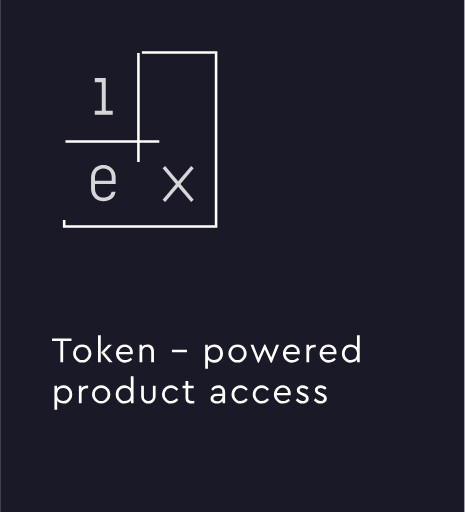
t = 0.00 s
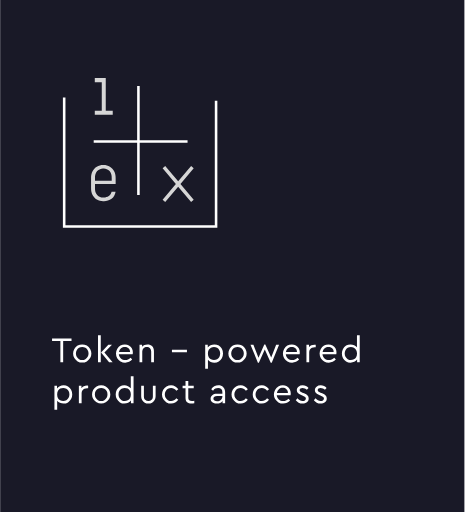
t = 0.31 s
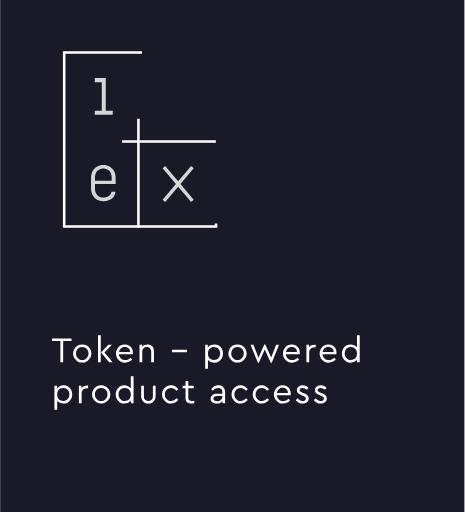
t = 0.63 s
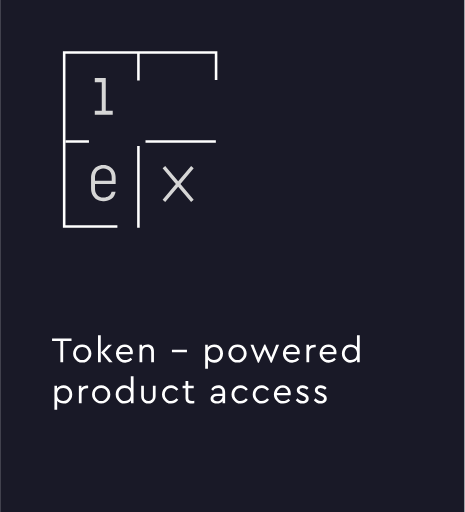
t = 0.89 s
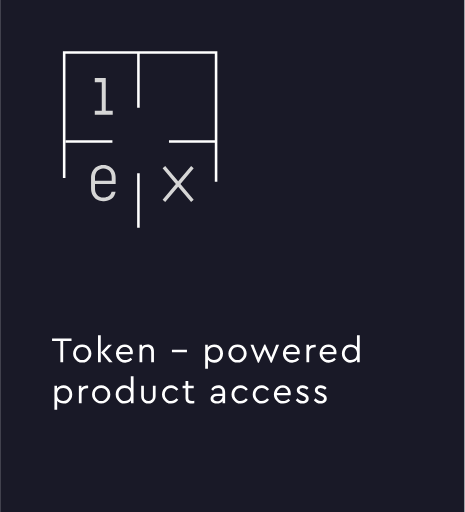
t = 1.15 s
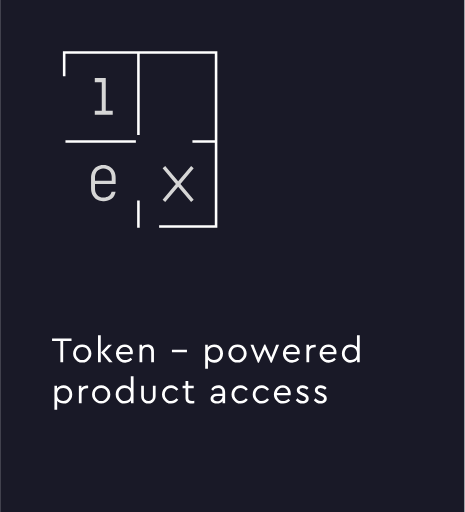
t = 1.41 s

The animated SVG that drew these frames (rendered in a browser with its animation timeline set to each time). Animation: 8 SMIL elements (animate=8); one cycle of 1.67 s, repeats indefinitely.

<?xml version="1.0" standalone="no"?>
<svg id="#1" width="363" height="400" viewBox="0 0 363 400" fill="none" xmlns="http://www.w3.org/2000/svg" style="max-width: 100%; max-height: 100%;">
<rect width="362.667" height="400" fill="#191927" stroke-dasharray="0,0,951.8084062500002,573.5255781249998"><animate attributeType="XML" attributeName="stroke-dasharray" repeatCount="indefinite" dur="1.6666666666666667s" values="0,0,951.8084062500002,573.5255781249998; 
          0,573.5255781249998,951.8084062500002,0; 
          951.8084062500002,573.5255781249998,0,0" keyTimes="0; 0.3759999999999999; 1"></animate></rect>
<path d="M110.693 41H168.669V107.274V177H50V108.55V107.274V41H110.693Z" stroke="white" stroke-width="2" stroke-dasharray="0,0,317.82691992187506,191.51109277343744"><animate attributeType="XML" attributeName="stroke-dasharray" repeatCount="indefinite" dur="1.6666666666666667s" values="0,0,317.82691992187506,191.51109277343744; 
          0,191.51109277343744,317.82691992187506,0; 
          317.82691992187506,191.51109277343744,0,0" keyTimes="0; 0.3759999999999999; 1"></animate></path>
<path d="M108 41.4834V177.983" stroke="white" stroke-width="2" stroke-dasharray="0,0,85.17575244140626,51.32385083007811"><animate attributeType="XML" attributeName="stroke-dasharray" repeatCount="indefinite" dur="1.6666666666666667s" values="0,0,85.17575244140626,51.32385083007811; 
          0,51.32385083007811,85.17575244140626,0; 
          85.17575244140626,51.32385083007811,0,0" keyTimes="0; 0.3759999999999999; 1"></animate></path>
<path d="M51 110.483L168.5 110.483" stroke="white" stroke-width="2" stroke-dasharray="0,0,73.32000000000001,44.179999999999986"><animate attributeType="XML" attributeName="stroke-dasharray" repeatCount="indefinite" dur="1.6666666666666667s" values="0,0,73.32000000000001,44.179999999999986; 
          0,44.179999999999986,73.32000000000001,0; 
          73.32000000000001,44.179999999999986,0,0" keyTimes="0; 0.3759999999999999; 1"></animate></path>
<path d="M80.6526 157.165C78.8646 157.215 77.0908 156.797 75.4944 155.948C74.0753 155.139 72.9188 153.907 72.1667 152.409C71.3579 150.761 70.9605 148.926 71.0031 147.074V139.042C70.9605 137.199 71.365 135.374 72.1667 133.735C72.933 132.254 74.0824 131.035 75.4944 130.226C77.0766 129.344 78.8575 128.904 80.6526 128.95C82.4265 128.907 84.1861 129.347 85.7471 130.226C87.1519 131.04 88.2942 132.258 89.0463 133.735C89.8552 135.374 90.2525 137.199 90.2099 139.042V143.797H74.0824V147.074C73.9618 149.014 74.572 150.927 75.7711 152.409C76.4026 153.081 77.1689 153.603 78.0061 153.938C78.8505 154.273 79.7515 154.415 80.6526 154.353C82.1284 154.426 83.5901 154.02 84.8318 153.193C85.9315 152.404 86.712 151.231 87.0526 149.887H90.1532C89.9971 150.948 89.6353 151.965 89.096 152.88C88.5639 153.796 87.8543 154.592 87.0242 155.223C85.1581 156.578 82.9231 157.26 80.6526 157.165ZM87.1377 141.565V139.042C87.2371 137.099 86.6482 135.186 85.4703 133.677C84.8531 133.008 84.0939 132.488 83.2637 132.153C82.4336 131.818 81.5395 131.675 80.6526 131.734C79.7515 131.674 78.8576 131.813 78.0132 132.144C77.176 132.473 76.4097 132.986 75.7711 133.648C74.572 135.155 73.9689 137.084 74.0824 139.042V141.187H87.5776L87.1377 141.565Z" fill="#D6D6D6" stroke-dasharray="0,0,97.56319409179689,58.78807849121092"><animate attributeType="XML" attributeName="stroke-dasharray" repeatCount="indefinite" dur="1.6666666666666667s" values="0,0,97.56319409179689,58.78807849121092; 
          0,58.78807849121092,97.56319409179689,0; 
          97.56319409179689,58.78807849121092,0,0" keyTimes="0; 0.3759999999999999; 1"></animate></path>
<path d="M151.186 131.517L149.164 129.632L139.046 141.637L128.928 129.632L126.906 131.517L137.244 143.754L126.906 156.02L128.928 157.905L139.046 145.9L149.164 157.905L151.186 156.02L140.848 143.754L151.186 131.517Z" fill="#D6D6D6" stroke-dasharray="0,0,86.09923168945313,51.880306274414046"><animate attributeType="XML" attributeName="stroke-dasharray" repeatCount="indefinite" dur="1.6666666666666667s" values="0,0,86.09923168945313,51.880306274414046; 
          0,51.880306274414046,86.09923168945313,0; 
          86.09923168945313,51.880306274414046,0,0" keyTimes="0; 0.3759999999999999; 1"></animate></path>
<path d="M82.478 86.4891V64.2482V61H79.3704H73.9141V64.2482H79.3704V86.4891H73.9141V89.7373H87.9343V86.4891H82.478Z" fill="#D6D6D6" stroke-dasharray="0,0,60.170820556640635,36.2567764892578"><animate attributeType="XML" attributeName="stroke-dasharray" repeatCount="indefinite" dur="1.6666666666666667s" values="0,0,60.170820556640635,36.2567764892578; 
          0,36.2567764892578,60.170820556640635,0; 
          60.170820556640635,36.2567764892578,0,0" keyTimes="0; 0.3759999999999999; 1"></animate></path>
<path d="M47.028 266.48H40.532V264.52H55.736V266.48H49.212V283H47.028V266.48ZM64.0761 283.28C62.7694 283.28 61.5747 282.963 60.4921 282.328C59.4094 281.693 58.5507 280.835 57.9161 279.752C57.2814 278.651 56.9641 277.456 56.9641 276.168C56.9641 274.861 57.2814 273.667 57.9161 272.584C58.5507 271.483 59.4094 270.624 60.4921 270.008C61.5934 269.373 62.7974 269.056 64.1041 269.056C65.4107 269.056 66.6054 269.373 67.6881 270.008C68.7894 270.643 69.6574 271.501 70.2921 272.584C70.9267 273.667 71.2441 274.861 71.2441 276.168C71.2441 277.456 70.9267 278.651 70.2921 279.752C69.6574 280.835 68.7894 281.693 67.6881 282.328C66.5867 282.963 65.3827 283.28 64.0761 283.28ZM64.0761 281.292C64.9907 281.292 65.8214 281.068 66.5681 280.62C67.3334 280.172 67.9307 279.565 68.3601 278.8C68.8081 278.016 69.0321 277.148 69.0321 276.196C69.0321 275.225 68.8174 274.348 68.3881 273.564C67.9587 272.78 67.3614 272.164 66.5961 271.716C65.8494 271.268 65.0187 271.044 64.1041 271.044C63.1707 271.044 62.3307 271.268 61.5841 271.716C60.8374 272.164 60.2494 272.78 59.8201 273.564C59.3907 274.348 59.1761 275.225 59.1761 276.196C59.1761 277.148 59.3907 278.016 59.8201 278.8C60.2494 279.565 60.8374 280.172 61.5841 280.62C62.3307 281.068 63.1614 281.292 64.0761 281.292ZM76.4339 262H78.5899V283H76.4339V262ZM87.8579 283H85.0859L78.8139 275.328L84.4979 269.364H87.3259L81.4179 275.356L87.8579 283ZM103.491 276.84H92.7111C92.8418 278.184 93.3738 279.267 94.3071 280.088C95.2404 280.909 96.3791 281.32 97.7231 281.32C99.2724 281.32 100.663 280.704 101.895 279.472L103.155 280.928C102.446 281.675 101.624 282.263 100.691 282.692C99.7764 283.103 98.7778 283.308 97.6951 283.308C96.3511 283.308 95.1284 283 94.0271 282.384C92.9258 281.749 92.0578 280.891 91.4231 279.808C90.7884 278.725 90.4711 277.521 90.4711 276.196C90.4711 274.889 90.7791 273.695 91.3951 272.612C92.0111 271.511 92.8511 270.643 93.9151 270.008C94.9791 269.373 96.1551 269.056 97.4431 269.056C98.6004 269.056 99.6551 269.317 100.607 269.84C101.559 270.363 102.306 271.091 102.847 272.024C103.388 272.957 103.659 274.021 103.659 275.216C103.659 275.739 103.603 276.28 103.491 276.84ZM97.3871 271.016C96.2484 271.016 95.2591 271.38 94.4191 272.108C93.5791 272.817 93.0378 273.76 92.7951 274.936H101.447C101.428 273.723 101.027 272.771 100.243 272.08C99.4778 271.371 98.5258 271.016 97.3871 271.016ZM115.063 269.056C116.65 269.056 117.891 269.551 118.787 270.54C119.683 271.529 120.131 272.827 120.131 274.432V283H117.975V274.684C117.975 273.601 117.667 272.724 117.051 272.052C116.454 271.38 115.633 271.044 114.587 271.044C113.542 271.044 112.683 271.389 112.011 272.08C111.339 272.752 111.003 273.62 111.003 274.684V283H108.847V269.364H110.863V270.82C111.367 270.26 111.974 269.831 112.683 269.532C113.411 269.215 114.205 269.056 115.063 269.056ZM134.178 273.284H145.91V275.104H134.178V273.284ZM167.334 269.056C168.622 269.056 169.779 269.373 170.806 270.008C171.833 270.624 172.635 271.473 173.214 272.556C173.793 273.639 174.082 274.843 174.082 276.168C174.082 277.493 173.783 278.707 173.186 279.808C172.607 280.891 171.805 281.749 170.778 282.384C169.751 283 168.603 283.308 167.334 283.308C166.326 283.308 165.374 283.112 164.478 282.72C163.601 282.309 162.882 281.749 162.322 281.04V288.04H160.166V269.364H162.182V271.548C162.705 270.764 163.423 270.157 164.338 269.728C165.271 269.28 166.27 269.056 167.334 269.056ZM167.026 281.32C167.941 281.32 168.762 281.105 169.49 280.676C170.237 280.228 170.815 279.612 171.226 278.828C171.655 278.044 171.87 277.167 171.87 276.196C171.87 275.225 171.655 274.348 171.226 273.564C170.815 272.78 170.237 272.164 169.49 271.716C168.762 271.268 167.941 271.044 167.026 271.044C166.205 271.044 165.43 271.231 164.702 271.604C163.993 271.977 163.414 272.547 162.966 273.312C162.518 274.077 162.294 275.029 162.294 276.168C162.294 277.307 162.509 278.268 162.938 279.052C163.386 279.817 163.965 280.387 164.674 280.76C165.402 281.133 166.186 281.32 167.026 281.32ZM185.389 283.28C184.083 283.28 182.888 282.963 181.805 282.328C180.723 281.693 179.864 280.835 179.229 279.752C178.595 278.651 178.277 277.456 178.277 276.168C178.277 274.861 178.595 273.667 179.229 272.584C179.864 271.483 180.723 270.624 181.805 270.008C182.907 269.373 184.111 269.056 185.417 269.056C186.724 269.056 187.919 269.373 189.001 270.008C190.103 270.643 190.971 271.501 191.605 272.584C192.24 273.667 192.557 274.861 192.557 276.168C192.557 277.456 192.24 278.651 191.605 279.752C190.971 280.835 190.103 281.693 189.001 282.328C187.9 282.963 186.696 283.28 185.389 283.28ZM185.389 281.292C186.304 281.292 187.135 281.068 187.881 280.62C188.647 280.172 189.244 279.565 189.673 278.8C190.121 278.016 190.345 277.148 190.345 276.196C190.345 275.225 190.131 274.348 189.701 273.564C189.272 272.78 188.675 272.164 187.909 271.716C187.163 271.268 186.332 271.044 185.417 271.044C184.484 271.044 183.644 271.268 182.897 271.716C182.151 272.164 181.563 272.78 181.133 273.564C180.704 274.348 180.489 275.225 180.489 276.196C180.489 277.148 180.704 278.016 181.133 278.8C181.563 279.565 182.151 280.172 182.897 280.62C183.644 281.068 184.475 281.292 185.389 281.292ZM217.892 269.364L212.152 283.308H211.368L206.72 273.004L202.1 283.308H201.344L195.548 269.364H197.844L201.792 279.472L206.328 269.056H207.14L211.732 279.388L215.596 269.364H217.892ZM233.91 276.84H223.13C223.261 278.184 223.793 279.267 224.726 280.088C225.659 280.909 226.798 281.32 228.142 281.32C229.691 281.32 231.082 280.704 232.314 279.472L233.574 280.928C232.865 281.675 232.043 282.263 231.11 282.692C230.195 283.103 229.197 283.308 228.114 283.308C226.77 283.308 225.547 283 224.446 282.384C223.345 281.749 222.477 280.891 221.842 279.808C221.207 278.725 220.89 277.521 220.89 276.196C220.89 274.889 221.198 273.695 221.814 272.612C222.43 271.511 223.27 270.643 224.334 270.008C225.398 269.373 226.574 269.056 227.862 269.056C229.019 269.056 230.074 269.317 231.026 269.84C231.978 270.363 232.725 271.091 233.266 272.024C233.807 272.957 234.078 274.021 234.078 275.216C234.078 275.739 234.022 276.28 233.91 276.84ZM227.806 271.016C226.667 271.016 225.678 271.38 224.838 272.108C223.998 272.817 223.457 273.76 223.214 274.936H231.866C231.847 273.723 231.446 272.771 230.662 272.08C229.897 271.371 228.945 271.016 227.806 271.016ZM246.518 269.364V271.268H245.706C244.941 271.268 244.231 271.427 243.578 271.744C242.925 272.061 242.402 272.519 242.01 273.116C241.618 273.713 241.422 274.432 241.422 275.272V283H239.266V269.364H241.282V271.296C241.767 270.643 242.383 270.139 243.13 269.784C243.895 269.429 244.689 269.252 245.51 269.252C245.809 269.252 246.145 269.289 246.518 269.364ZM262.577 276.84H251.797C251.928 278.184 252.46 279.267 253.393 280.088C254.326 280.909 255.465 281.32 256.809 281.32C258.358 281.32 259.749 280.704 260.981 279.472L262.241 280.928C261.532 281.675 260.71 282.263 259.777 282.692C258.862 283.103 257.864 283.308 256.781 283.308C255.437 283.308 254.214 283 253.113 282.384C252.012 281.749 251.144 280.891 250.509 279.808C249.874 278.725 249.557 277.521 249.557 276.196C249.557 274.889 249.865 273.695 250.481 272.612C251.097 271.511 251.937 270.643 253.001 270.008C254.065 269.373 255.241 269.056 256.529 269.056C257.686 269.056 258.741 269.317 259.693 269.84C260.645 270.363 261.392 271.091 261.933 272.024C262.474 272.957 262.745 274.021 262.745 275.216C262.745 275.739 262.689 276.28 262.577 276.84ZM256.473 271.016C255.334 271.016 254.345 271.38 253.505 272.108C252.665 272.817 252.124 273.76 251.881 274.936H260.533C260.514 273.723 260.113 272.771 259.329 272.08C258.564 271.371 257.612 271.016 256.473 271.016ZM280.897 262V283H278.853V280.844C278.33 281.609 277.602 282.216 276.669 282.664C275.754 283.093 274.765 283.308 273.701 283.308C272.432 283.308 271.284 283 270.257 282.384C269.23 281.749 268.418 280.891 267.821 279.808C267.242 278.725 266.953 277.521 266.953 276.196C266.953 274.871 267.242 273.667 267.821 272.584C268.418 271.483 269.23 270.624 270.257 270.008C271.284 269.373 272.432 269.056 273.701 269.056C274.728 269.056 275.689 269.261 276.585 269.672C277.481 270.083 278.2 270.652 278.741 271.38V262H280.897ZM274.009 281.32C274.83 281.32 275.605 281.133 276.333 280.76C277.061 280.387 277.649 279.817 278.097 279.052C278.545 278.287 278.769 277.335 278.769 276.196C278.769 275.057 278.545 274.105 278.097 273.34C277.649 272.556 277.061 271.977 276.333 271.604C275.605 271.231 274.83 271.044 274.009 271.044C273.094 271.044 272.264 271.268 271.517 271.716C270.789 272.145 270.21 272.752 269.781 273.536C269.37 274.32 269.165 275.197 269.165 276.168C269.165 277.139 269.37 278.016 269.781 278.8C270.21 279.584 270.789 280.2 271.517 280.648C272.264 281.096 273.094 281.32 274.009 281.32ZM49.548 301.056C50.836 301.056 51.9933 301.373 53.02 302.008C54.0467 302.624 54.8493 303.473 55.428 304.556C56.0067 305.639 56.296 306.843 56.296 308.168C56.296 309.493 55.9973 310.707 55.4 311.808C54.8213 312.891 54.0187 313.749 52.992 314.384C51.9653 315 50.8173 315.308 49.548 315.308C48.54 315.308 47.588 315.112 46.692 314.72C45.8147 314.309 45.096 313.749 44.536 313.04V320.04H42.38V301.364H44.396V303.548C44.9187 302.764 45.6373 302.157 46.552 301.728C47.4853 301.28 48.484 301.056 49.548 301.056ZM49.24 313.32C50.1547 313.32 50.976 313.105 51.704 312.676C52.4507 312.228 53.0293 311.612 53.44 310.828C53.8693 310.044 54.084 309.167 54.084 308.196C54.084 307.225 53.8693 306.348 53.44 305.564C53.0293 304.78 52.4507 304.164 51.704 303.716C50.976 303.268 50.1547 303.044 49.24 303.044C48.4187 303.044 47.644 303.231 46.916 303.604C46.2067 303.977 45.628 304.547 45.18 305.312C44.732 306.077 44.508 307.029 44.508 308.168C44.508 309.307 44.7227 310.268 45.152 311.052C45.6 311.817 46.1787 312.387 46.888 312.76C47.616 313.133 48.4 313.32 49.24 313.32ZM68.7234 301.364V303.268H67.9114C67.1461 303.268 66.4367 303.427 65.7834 303.744C65.1301 304.061 64.6074 304.519 64.2154 305.116C63.8234 305.713 63.6274 306.432 63.6274 307.272V315H61.4714V301.364H63.4874V303.296C63.9727 302.643 64.5887 302.139 65.3354 301.784C66.1007 301.429 66.8941 301.252 67.7154 301.252C68.0141 301.252 68.3501 301.289 68.7234 301.364ZM78.8745 315.28C77.5678 315.28 76.3732 314.963 75.2905 314.328C74.2078 313.693 73.3492 312.835 72.7145 311.752C72.0798 310.651 71.7625 309.456 71.7625 308.168C71.7625 306.861 72.0798 305.667 72.7145 304.584C73.3492 303.483 74.2078 302.624 75.2905 302.008C76.3918 301.373 77.5958 301.056 78.9025 301.056C80.2092 301.056 81.4038 301.373 82.4865 302.008C83.5878 302.643 84.4558 303.501 85.0905 304.584C85.7252 305.667 86.0425 306.861 86.0425 308.168C86.0425 309.456 85.7252 310.651 85.0905 311.752C84.4558 312.835 83.5878 313.693 82.4865 314.328C81.3852 314.963 80.1812 315.28 78.8745 315.28ZM78.8745 313.292C79.7892 313.292 80.6198 313.068 81.3665 312.62C82.1318 312.172 82.7292 311.565 83.1585 310.8C83.6065 310.016 83.8305 309.148 83.8305 308.196C83.8305 307.225 83.6158 306.348 83.1865 305.564C82.7572 304.78 82.1598 304.164 81.3945 303.716C80.6478 303.268 79.8172 303.044 78.9025 303.044C77.9692 303.044 77.1292 303.268 76.3825 303.716C75.6358 304.164 75.0478 304.78 74.6185 305.564C74.1892 306.348 73.9745 307.225 73.9745 308.196C73.9745 309.148 74.1892 310.016 74.6185 310.8C75.0478 311.565 75.6358 312.172 76.3825 312.62C77.1292 313.068 77.9598 313.292 78.8745 313.292ZM104.196 294V315H102.152V312.844C101.63 313.609 100.902 314.216 99.9683 314.664C99.0537 315.093 98.0643 315.308 97.0003 315.308C95.731 315.308 94.583 315 93.5563 314.384C92.5297 313.749 91.7177 312.891 91.1203 311.808C90.5417 310.725 90.2523 309.521 90.2523 308.196C90.2523 306.871 90.5417 305.667 91.1203 304.584C91.7177 303.483 92.5297 302.624 93.5563 302.008C94.583 301.373 95.731 301.056 97.0003 301.056C98.027 301.056 98.9883 301.261 99.8843 301.672C100.78 302.083 101.499 302.652 102.04 303.38V294H104.196ZM97.3083 313.32C98.1297 313.32 98.9043 313.133 99.6323 312.76C100.36 312.387 100.948 311.817 101.396 311.052C101.844 310.287 102.068 309.335 102.068 308.196C102.068 307.057 101.844 306.105 101.396 305.34C100.948 304.556 100.36 303.977 99.6323 303.604C98.9043 303.231 98.1297 303.044 97.3083 303.044C96.3937 303.044 95.563 303.268 94.8163 303.716C94.0883 304.145 93.5097 304.752 93.0803 305.536C92.6697 306.32 92.4643 307.197 92.4643 308.168C92.4643 309.139 92.6697 310.016 93.0803 310.8C93.5097 311.584 94.0883 312.2 94.8163 312.648C95.563 313.096 96.3937 313.32 97.3083 313.32ZM115.812 315.308C114.748 315.308 113.786 315.075 112.928 314.608C112.069 314.123 111.388 313.451 110.884 312.592C110.398 311.715 110.156 310.707 110.156 309.568V301.364H112.284V309.708C112.284 310.809 112.62 311.687 113.292 312.34C113.964 312.993 114.804 313.32 115.812 313.32C116.801 313.32 117.622 312.993 118.276 312.34C118.948 311.668 119.284 310.791 119.284 309.708V301.364H121.44V309.568C121.44 310.707 121.188 311.715 120.684 312.592C120.198 313.451 119.526 314.123 118.668 314.608C117.809 315.075 116.857 315.308 115.812 315.308ZM133.552 315.308C132.245 315.308 131.041 314.991 129.94 314.356C128.857 313.721 127.998 312.863 127.364 311.78C126.729 310.679 126.412 309.475 126.412 308.168C126.412 306.861 126.729 305.667 127.364 304.584C127.998 303.501 128.857 302.643 129.94 302.008C131.041 301.373 132.245 301.056 133.552 301.056C134.746 301.056 135.829 301.327 136.8 301.868C137.77 302.391 138.564 303.109 139.18 304.024L137.64 305.256C136.538 303.781 135.185 303.044 133.58 303.044C132.646 303.044 131.797 303.277 131.032 303.744C130.285 304.192 129.697 304.808 129.268 305.592C128.838 306.376 128.624 307.235 128.624 308.168C128.624 309.12 128.838 309.988 129.268 310.772C129.697 311.556 130.285 312.181 131.032 312.648C131.797 313.096 132.646 313.32 133.58 313.32C135.185 313.32 136.529 312.592 137.612 311.136L139.152 312.34C138.536 313.255 137.742 313.983 136.772 314.524C135.82 315.047 134.746 315.308 133.552 315.308ZM151.662 313.18V315C150.803 315.205 150.047 315.308 149.394 315.308C147.975 315.308 146.855 314.944 146.034 314.216C145.212 313.488 144.802 312.377 144.802 310.884V303.296H142.506V301.364H144.802V297.64H146.958V301.364H151.214V303.296H146.958V310.744C146.958 311.715 147.2 312.396 147.686 312.788C148.19 313.161 148.908 313.348 149.842 313.348C150.364 313.348 150.971 313.292 151.662 313.18ZM170.425 301.056C172.031 301.056 173.319 301.532 174.289 302.484C175.26 303.436 175.745 304.808 175.745 306.6V315H173.729V313.236C173.225 313.908 172.581 314.421 171.797 314.776C171.013 315.131 170.127 315.308 169.137 315.308C167.737 315.308 166.589 314.963 165.693 314.272C164.816 313.581 164.377 312.648 164.377 311.472C164.377 310.315 164.825 309.391 165.721 308.7C166.617 308.009 167.803 307.664 169.277 307.664H173.589V306.488C173.589 305.368 173.291 304.519 172.693 303.94C172.115 303.343 171.312 303.044 170.285 303.044C169.464 303.044 168.736 303.231 168.101 303.604C167.467 303.959 166.869 304.5 166.309 305.228L164.881 304.052C165.497 303.044 166.291 302.297 167.261 301.812C168.232 301.308 169.287 301.056 170.425 301.056ZM169.417 313.516C170.164 313.516 170.855 313.357 171.489 313.04C172.124 312.704 172.628 312.247 173.001 311.668C173.393 311.089 173.589 310.455 173.589 309.764V309.428H169.529C168.577 309.428 167.849 309.596 167.345 309.932C166.841 310.249 166.589 310.725 166.589 311.36C166.589 312.051 166.86 312.583 167.401 312.956C167.943 313.329 168.615 313.516 169.417 313.516ZM187.878 315.308C186.572 315.308 185.368 314.991 184.266 314.356C183.184 313.721 182.325 312.863 181.69 311.78C181.056 310.679 180.738 309.475 180.738 308.168C180.738 306.861 181.056 305.667 181.69 304.584C182.325 303.501 183.184 302.643 184.266 302.008C185.368 301.373 186.572 301.056 187.878 301.056C189.073 301.056 190.156 301.327 191.126 301.868C192.097 302.391 192.89 303.109 193.506 304.024L191.966 305.256C190.865 303.781 189.512 303.044 187.906 303.044C186.973 303.044 186.124 303.277 185.358 303.744C184.612 304.192 184.024 304.808 183.594 305.592C183.165 306.376 182.95 307.235 182.95 308.168C182.95 309.12 183.165 309.988 183.594 310.772C184.024 311.556 184.612 312.181 185.358 312.648C186.124 313.096 186.973 313.32 187.906 313.32C189.512 313.32 190.856 312.592 191.938 311.136L193.478 312.34C192.862 313.255 192.069 313.983 191.098 314.524C190.146 315.047 189.073 315.308 187.878 315.308ZM204.427 315.308C203.12 315.308 201.916 314.991 200.815 314.356C199.732 313.721 198.873 312.863 198.239 311.78C197.604 310.679 197.287 309.475 197.287 308.168C197.287 306.861 197.604 305.667 198.239 304.584C198.873 303.501 199.732 302.643 200.815 302.008C201.916 301.373 203.12 301.056 204.427 301.056C205.621 301.056 206.704 301.327 207.675 301.868C208.645 302.391 209.439 303.109 210.055 304.024L208.515 305.256C207.413 303.781 206.06 303.044 204.455 303.044C203.521 303.044 202.672 303.277 201.907 303.744C201.16 304.192 200.572 304.808 200.143 305.592C199.713 306.376 199.499 307.235 199.499 308.168C199.499 309.12 199.713 309.988 200.143 310.772C200.572 311.556 201.16 312.181 201.907 312.648C202.672 313.096 203.521 313.32 204.455 313.32C206.06 313.32 207.404 312.592 208.487 311.136L210.027 312.34C209.411 313.255 208.617 313.983 207.647 314.524C206.695 315.047 205.621 315.308 204.427 315.308ZM226.855 308.84H216.075C216.206 310.184 216.738 311.267 217.671 312.088C218.604 312.909 219.743 313.32 221.087 313.32C222.636 313.32 224.027 312.704 225.259 311.472L226.519 312.928C225.81 313.675 224.988 314.263 224.055 314.692C223.14 315.103 222.142 315.308 221.059 315.308C219.715 315.308 218.492 315 217.391 314.384C216.29 313.749 215.422 312.891 214.787 311.808C214.152 310.725 213.835 309.521 213.835 308.196C213.835 306.889 214.143 305.695 214.759 304.612C215.375 303.511 216.215 302.643 217.279 302.008C218.343 301.373 219.519 301.056 220.807 301.056C221.964 301.056 223.019 301.317 223.971 301.84C224.923 302.363 225.67 303.091 226.211 304.024C226.752 304.957 227.023 306.021 227.023 307.216C227.023 307.739 226.967 308.28 226.855 308.84ZM220.751 303.016C219.612 303.016 218.623 303.38 217.783 304.108C216.943 304.817 216.402 305.76 216.159 306.936H224.811C224.792 305.723 224.391 304.771 223.607 304.08C222.842 303.371 221.89 303.016 220.751 303.016ZM236.243 315.308C235.105 315.308 234.078 315.065 233.163 314.58C232.267 314.076 231.521 313.432 230.923 312.648L232.295 311.22C232.949 311.892 233.574 312.415 234.171 312.788C234.769 313.143 235.45 313.32 236.215 313.32C236.962 313.32 237.578 313.152 238.063 312.816C238.567 312.461 238.819 311.985 238.819 311.388C238.819 310.847 238.633 310.436 238.259 310.156C237.886 309.857 237.279 309.54 236.439 309.204L235.123 308.644C233.985 308.177 233.135 307.664 232.575 307.104C232.015 306.525 231.735 305.779 231.735 304.864C231.735 303.669 232.174 302.736 233.051 302.064C233.929 301.392 235.021 301.056 236.327 301.056C237.279 301.056 238.138 301.252 238.903 301.644C239.669 302.017 240.331 302.54 240.891 303.212L239.575 304.556C239.109 304.089 238.586 303.725 238.007 303.464C237.447 303.184 236.85 303.044 236.215 303.044C235.543 303.044 234.993 303.193 234.563 303.492C234.153 303.791 233.947 304.211 233.947 304.752C233.947 305.181 234.106 305.536 234.423 305.816C234.759 306.077 235.338 306.385 236.159 306.74L237.419 307.272C238.689 307.813 239.603 308.392 240.163 309.008C240.742 309.605 241.031 310.371 241.031 311.304C241.031 312.573 240.565 313.563 239.631 314.272C238.717 314.963 237.587 315.308 236.243 315.308ZM250.358 315.308C249.219 315.308 248.193 315.065 247.278 314.58C246.382 314.076 245.635 313.432 245.038 312.648L246.41 311.22C247.063 311.892 247.689 312.415 248.286 312.788C248.883 313.143 249.565 313.32 250.33 313.32C251.077 313.32 251.693 313.152 252.178 312.816C252.682 312.461 252.934 311.985 252.934 311.388C252.934 310.847 252.747 310.436 252.374 310.156C252.001 309.857 251.394 309.54 250.554 309.204L249.238 308.644C248.099 308.177 247.25 307.664 246.69 307.104C246.13 306.525 245.85 305.779 245.85 304.864C245.85 303.669 246.289 302.736 247.166 302.064C248.043 301.392 249.135 301.056 250.442 301.056C251.394 301.056 252.253 301.252 253.018 301.644C253.783 302.017 254.446 302.54 255.006 303.212L253.69 304.556C253.223 304.089 252.701 303.725 252.122 303.464C251.562 303.184 250.965 303.044 250.33 303.044C249.658 303.044 249.107 303.193 248.678 303.492C248.267 303.791 248.062 304.211 248.062 304.752C248.062 305.181 248.221 305.536 248.538 305.816C248.874 306.077 249.453 306.385 250.274 306.74L251.534 307.272C252.803 307.813 253.718 308.392 254.278 309.008C254.857 309.605 255.146 310.371 255.146 311.304C255.146 312.573 254.679 313.563 253.746 314.272C252.831 314.963 251.702 315.308 250.358 315.308Z" fill="white" stroke-dasharray="0,0,1216.9555429687503,733.2937246093747"><animate attributeType="XML" attributeName="stroke-dasharray" repeatCount="indefinite" dur="1.6666666666666667s" values="0,0,1216.9555429687503,733.2937246093747; 
          0,733.2937246093747,1216.9555429687503,0; 
          1216.9555429687503,733.2937246093747,0,0" keyTimes="0; 0.3759999999999999; 1"></animate></path>
</svg>